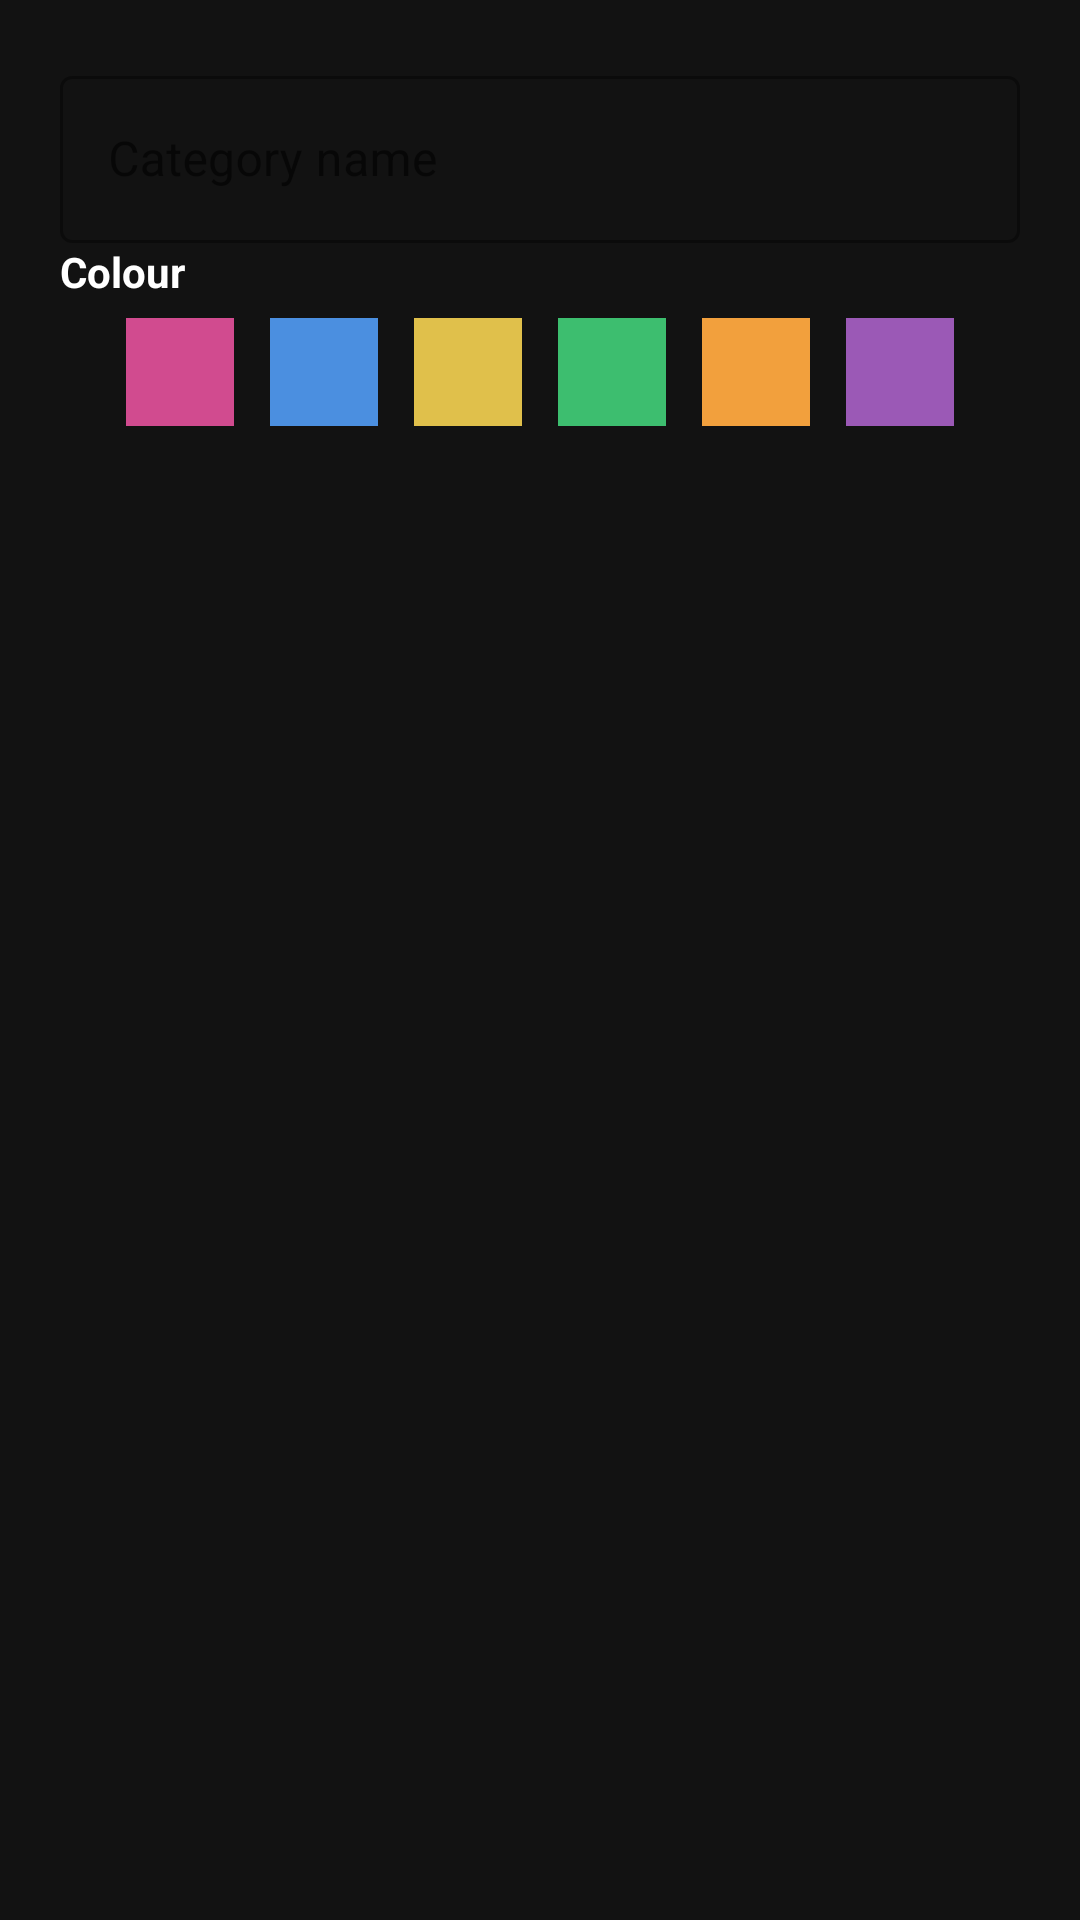

The Android layout XML behind this screen, and the referenced resources:
<!-- AndroidManifest.xml: application theme Theme.Tamatoa -->
<!-- res/layout/new_category.xml -->
<?xml version="1.0" encoding="utf-8"?>
<LinearLayout xmlns:android="http://schemas.android.com/apk/res/android"
    xmlns:app="http://schemas.android.com/apk/res-auto"
    android:layout_width="match_parent"
    android:layout_height="wrap_content"
    android:orientation="vertical"
    android:padding="20dp">

    <com.google.android.material.textfield.TextInputLayout
        android:layout_width="match_parent"
        android:layout_height="wrap_content"
        android:hint="Category name"
        style="@style/Widget.MaterialComponents.TextInputLayout.OutlinedBox">

        <com.google.android.material.textfield.TextInputEditText
            android:id="@+id/nameInput"
            android:layout_width="match_parent"
            android:layout_height="wrap_content"
            android:inputType="textCapWords"
            android:maxLength="20"/>
    </com.google.android.material.textfield.TextInputLayout>

    <TextView
        android:layout_width="wrap_content"
        android:layout_height="wrap_content"
        android:text="Colour"
        android:textColor="@color/text_primary"
        android:textStyle="bold"/>

    
    <LinearLayout
        android:layout_width="match_parent"
        android:layout_height="wrap_content"
        android:orientation="horizontal"
        android:gravity="center">

        <View android:id="@+id/palettePink"   style="@style/ColourPalette" android:background="@color/cat_pink"/>
        <View android:id="@+id/paletteBlue"   style="@style/ColourPalette" android:background="@color/cat_blue"/>
        <View android:id="@+id/paletteYellow" style="@style/ColourPalette" android:background="@color/cat_yellow"/>
        <View android:id="@+id/paletteGreen"  style="@style/ColourPalette" android:background="@color/cat_green"/>
        <View android:id="@+id/paletteOrange" style="@style/ColourPalette" android:background="@color/cat_orange"/>
        <View android:id="@+id/palettePurple" style="@style/ColourPalette" android:background="@color/cat_purple"/>
    </LinearLayout>
</LinearLayout>
<!-- resources referenced by this layout -->
<resources>
  <color name="cat_blue">#4B8FE0</color>
  <color name="cat_green">#3DBE6F</color>
  <color name="cat_orange">#F2A03D</color>
  <color name="cat_pink">#D14B8F</color>
  <color name="cat_purple">#9B59B6</color>
  <color name="cat_yellow">#E0C04B</color>
  <color name="text_primary">#FFFFFF</color>
  <style name="ColourPalette">
          <item name="android:layout_width">36dp</item>
          <item name="android:layout_height">36dp</item>
          <item name="android:layout_margin">6dp</item>
          <item name="android:clickable">true</item>
          <item name="android:focusable">true</item>
          <item name="android:background">@color/cat_pink</item>
      </style>
  <style name="Theme.Tamatoa" parent="Theme.MaterialComponents.DayNight.NoActionBar">
          <item name="colorPrimary">@color/accent_dashboard</item>
          <item name="colorOnPrimary">@color/text_primary</item>
          <item name="android:statusBarColor">@color/bg_app</item>
          <item name="android:windowBackground">@color/bg_app</item>
          <item name="android:windowLightStatusBar">false</item>
      </style>
  <color name="accent_dashboard">#F2A03D</color>
  <color name="bg_app">#121212</color>
</resources>
